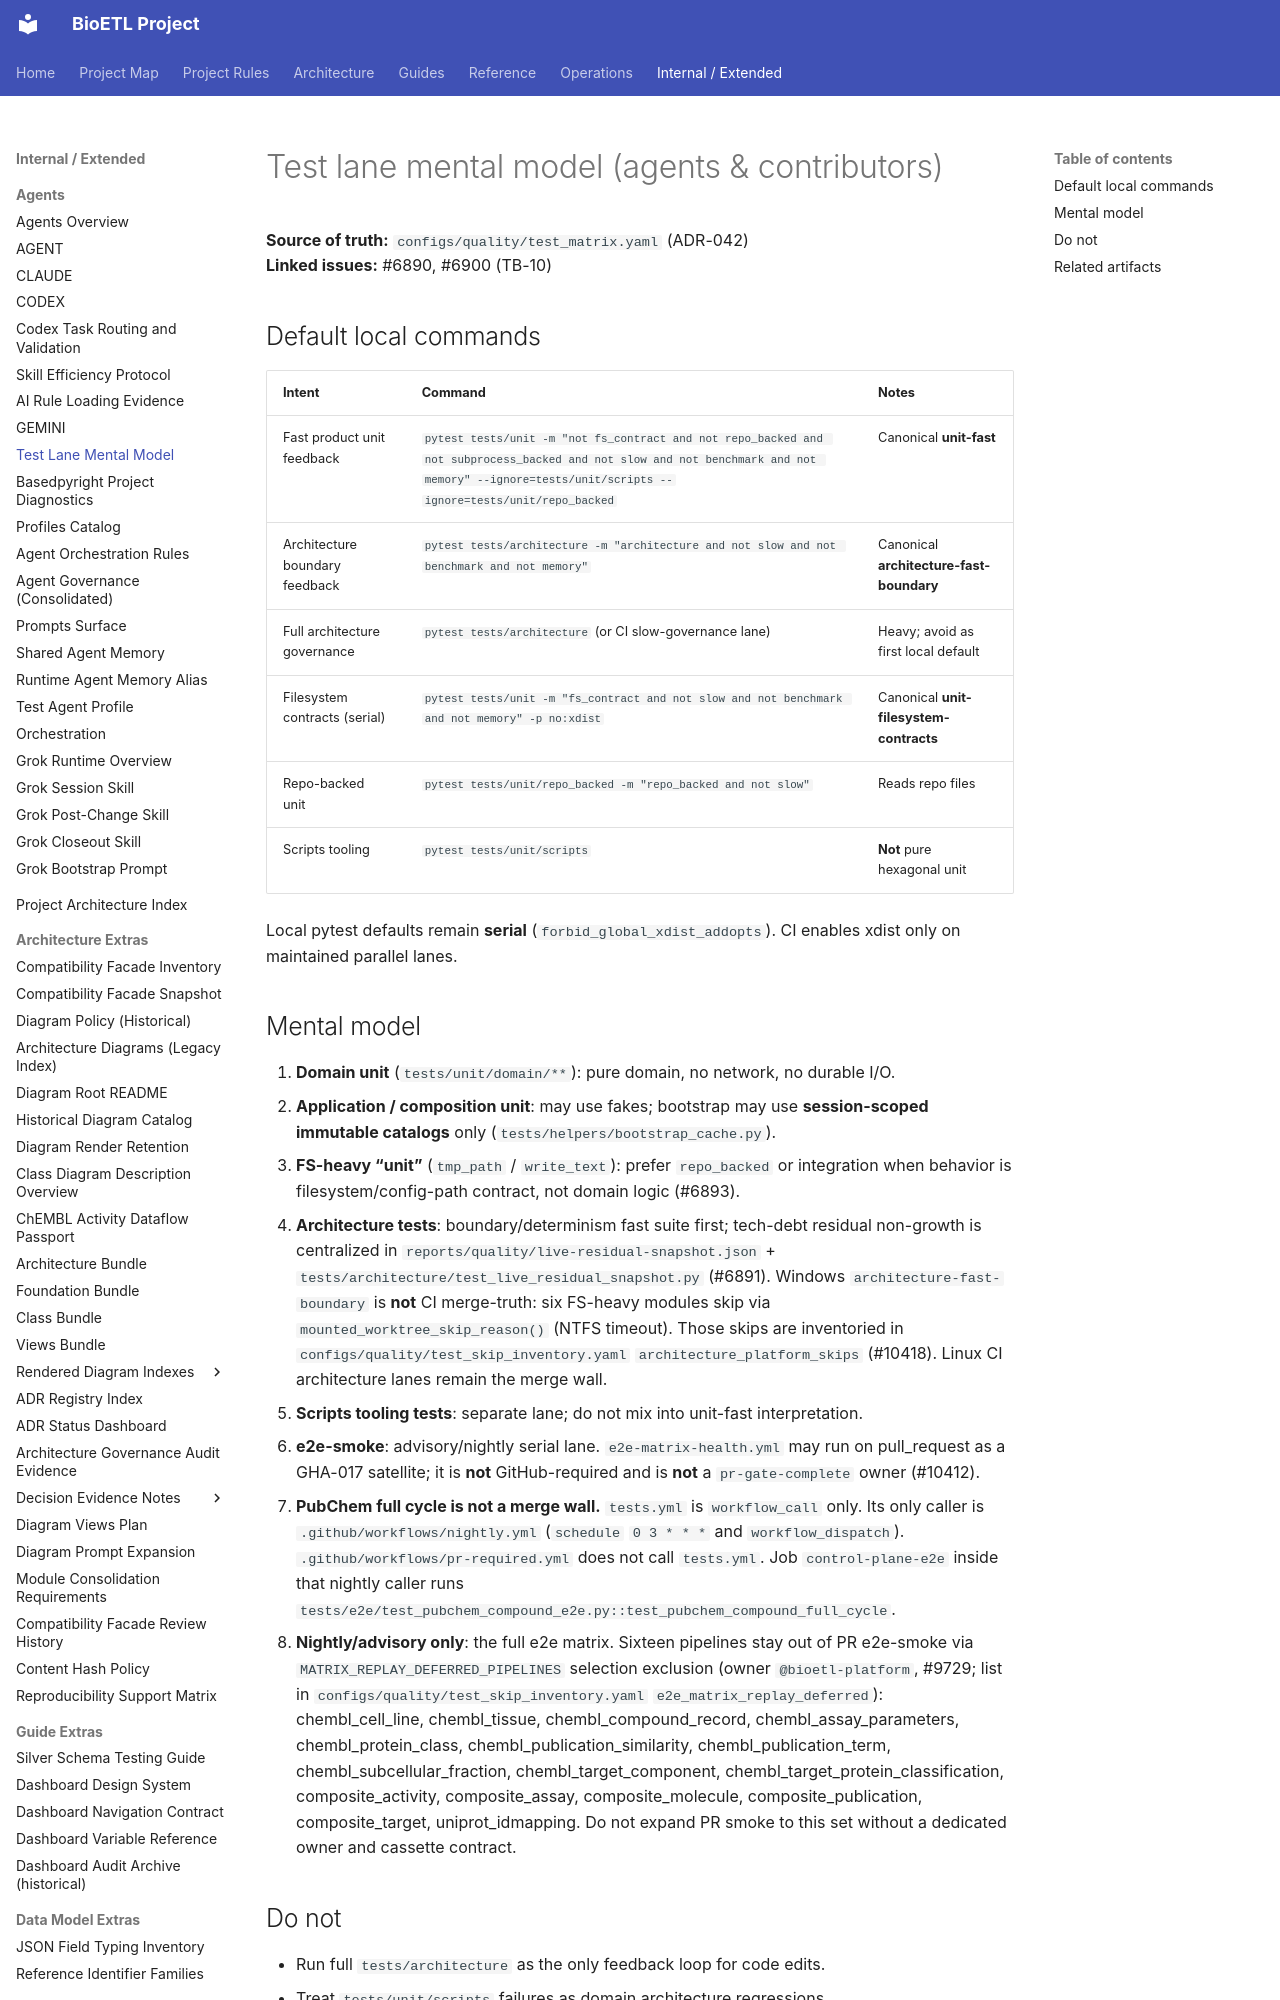

repository: SatoryKono/BioactivityDataAcquisition · page: 00-project/ai/agents/guides/TEST_LANE_MENTAL_MODEL/index.html · generator: mkdocs

# Test lane mental model (agents & contributors)

**Source of truth:** `configs/quality/test_matrix.yaml` (ADR-042)  
**Linked issues:** #6890, #6900 (TB-10)

## Default local commands

| Intent | Command | Notes |
|--------|---------|-------|
| Fast product unit feedback | `pytest tests/unit -m "not fs_contract and not repo_backed and not subprocess_backed and not slow and not benchmark and not memory" --ignore=tests/unit/scripts --ignore=tests/unit/repo_backed` | Canonical **unit-fast** |
| Architecture boundary feedback | `pytest tests/architecture -m "architecture and not slow and not benchmark and not memory"` | Canonical **architecture-fast-boundary** |
| Full architecture governance | `pytest tests/architecture` (or CI slow-governance lane) | Heavy; avoid as first local default |
| Filesystem contracts (serial) | `pytest tests/unit -m "fs_contract and not slow and not benchmark and not memory" -p no:xdist` | Canonical **unit-filesystem-contracts** |
| Repo-backed unit | `pytest tests/unit/repo_backed -m "repo_backed and not slow"` | Reads repo files |
| Scripts tooling | `pytest tests/unit/scripts` | **Not** pure hexagonal unit |

Local pytest defaults remain **serial** (`forbid_global_xdist_addopts`). CI enables xdist only on maintained parallel lanes.
